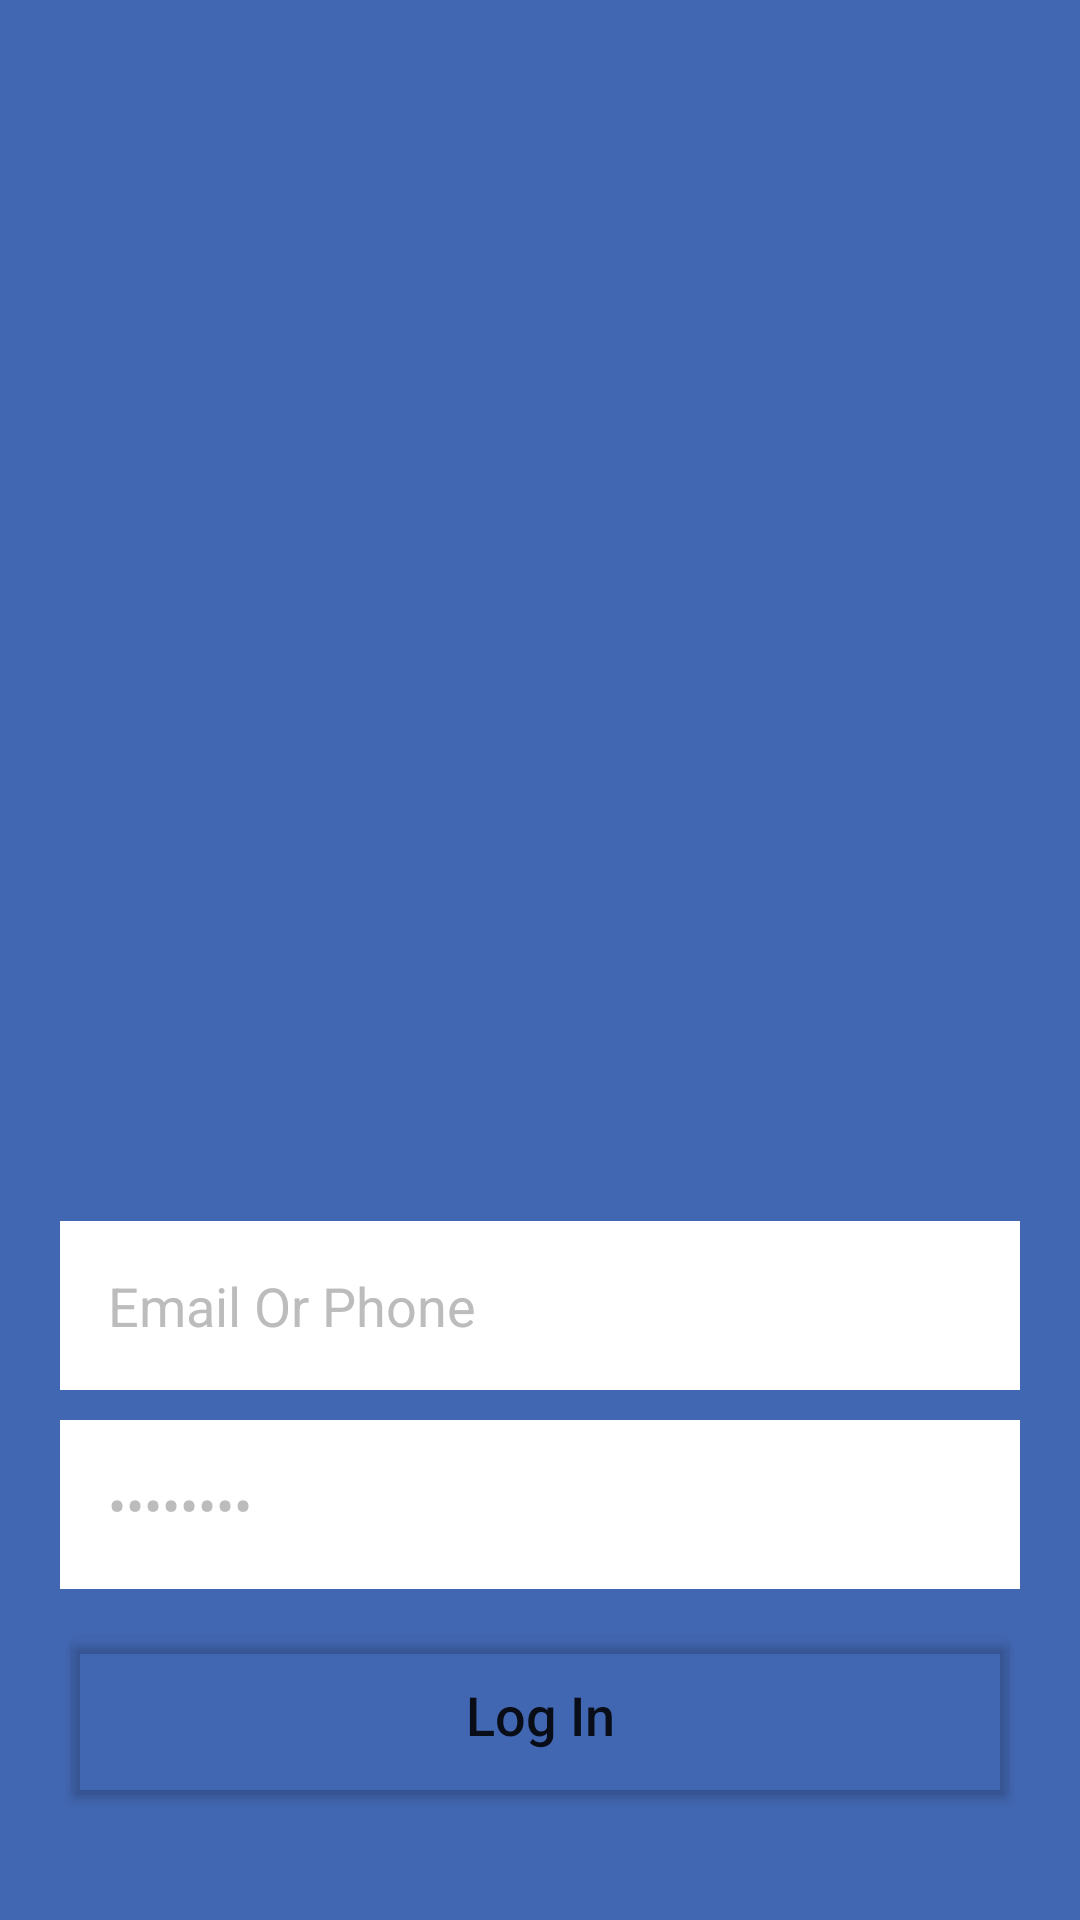

Android layout source for this screen:
<!-- AndroidManifest.xml: application theme Theme.AndroidSampleLinearRelative02 -->
<!-- res/layout/activity_main.xml -->
<?xml version="1.0" encoding="utf-8"?>
<androidx.constraintlayout.widget.ConstraintLayout xmlns:android="http://schemas.android.com/apk/res/android"
    xmlns:tools="http://schemas.android.com/tools"
    android:layout_width="match_parent"
    android:layout_height="match_parent"
    xmlns:app="http://schemas.android.com/apk/res-auto"
    tools:context=".MainActivity">

    <FrameLayout
        android:layout_width="match_parent"
        android:layout_height="match_parent"
        app:layout_constraintTop_toTopOf="parent"
        app:layout_constraintStart_toStartOf="parent"
        app:layout_constraintEnd_toEndOf="parent"
        app:layout_constraintBottom_toBottomOf="parent"
        >

        <include layout="@layout/facebook">

        </include>

    </FrameLayout>

</androidx.constraintlayout.widget.ConstraintLayout>
<!-- res/layout/facebook.xml (included above) -->
<?xml version="1.0" encoding="utf-8"?>
<LinearLayout xmlns:android="http://schemas.android.com/apk/res/android"
    xmlns:app="http://schemas.android.com/apk/res-auto"
    android:layout_width="match_parent"
    android:layout_height="match_parent"
    android:background="#4267B2"
    android:orientation="vertical"
    android:weightSum="2">

    <LinearLayout
        android:layout_width="match_parent"
        android:layout_height="wrap_content"
        android:layout_weight="1"
        android:gravity="center"
        android:orientation="vertical">

        <ImageView
            android:id="@+id/imageView2"
            android:layout_width="50sp"
            android:layout_height="50sp"
            android:layout_gravity="center"
            android:layout_marginBottom="20sp"
            app:srcCompat="@drawable/logo" />

        <ImageView
            android:layout_width="match_parent"
            android:layout_height="64dp"
            android:layout_gravity="center"
            android:src="@drawable/facebooklogo" />
    </LinearLayout>

    <LinearLayout
        android:layout_width="match_parent"
        android:layout_height="0dp"
        android:layout_weight="1"
        android:orientation="vertical"
        android:padding="20dp">

        <EditText
            android:layout_width="match_parent"
            android:layout_height="wrap_content"
            android:layout_marginBottom="10dp"
            android:background="@android:color/white"
            android:hint="Email Or Phone"
            android:inputType="textEmailAddress"
            android:padding="16dp"
            android:paddingLeft="10dp"
            android:text="Email Or Phone"
            android:textColor="@color/tintColor"
            android:textSize="18sp"
            app:backgroundTint="@color/white" />


        <EditText
            android:layout_width="match_parent"
            android:layout_height="wrap_content"
            android:layout_marginBottom="10sp"
            android:background="@android:color/white"
            android:backgroundTint="@android:color/white"
            android:hint="Email Or Phone"
            android:inputType="textPassword"
            android:padding="16dp"
            android:paddingLeft="10dp"
            android:text="Password"
            android:textColor="@color/tintColor"
            android:textSize="18sp" />

        <Button
            android:layout_width="match_parent"
            android:layout_height="64sp"
            android:backgroundTint="@android:color/transparent"
            android:text="Log In"
            android:textAllCaps="false"
            android:textSize="18sp" />
    </LinearLayout>

</LinearLayout>
<!-- resources referenced by this layout -->
<resources>
  <color name="tintColor">#BCBCBC</color>
  <color name="white">#FFFFFFFF</color>
  <style name="Theme.AndroidSampleLinearRelative02" parent="Theme.MaterialComponents.DayNight.DarkActionBar">
          
          <item name="colorPrimary">@color/purple_500</item>
          <item name="colorPrimaryVariant">@color/purple_700</item>
          <item name="colorOnPrimary">@color/white</item>
          
          <item name="colorSecondary">@color/teal_200</item>
          <item name="colorSecondaryVariant">@color/teal_700</item>
          <item name="colorOnSecondary">@color/black</item>
          
          <item name="android:statusBarColor">?attr/colorPrimaryVariant</item>
          
      </style>
  <color name="purple_500">#FF6200EE</color>
  <color name="purple_700">#FF3700B3</color>
  <color name="teal_200">#FF03DAC5</color>
  <color name="teal_700">#FF018786</color>
  <color name="black">#FF000000</color>
</resources>
